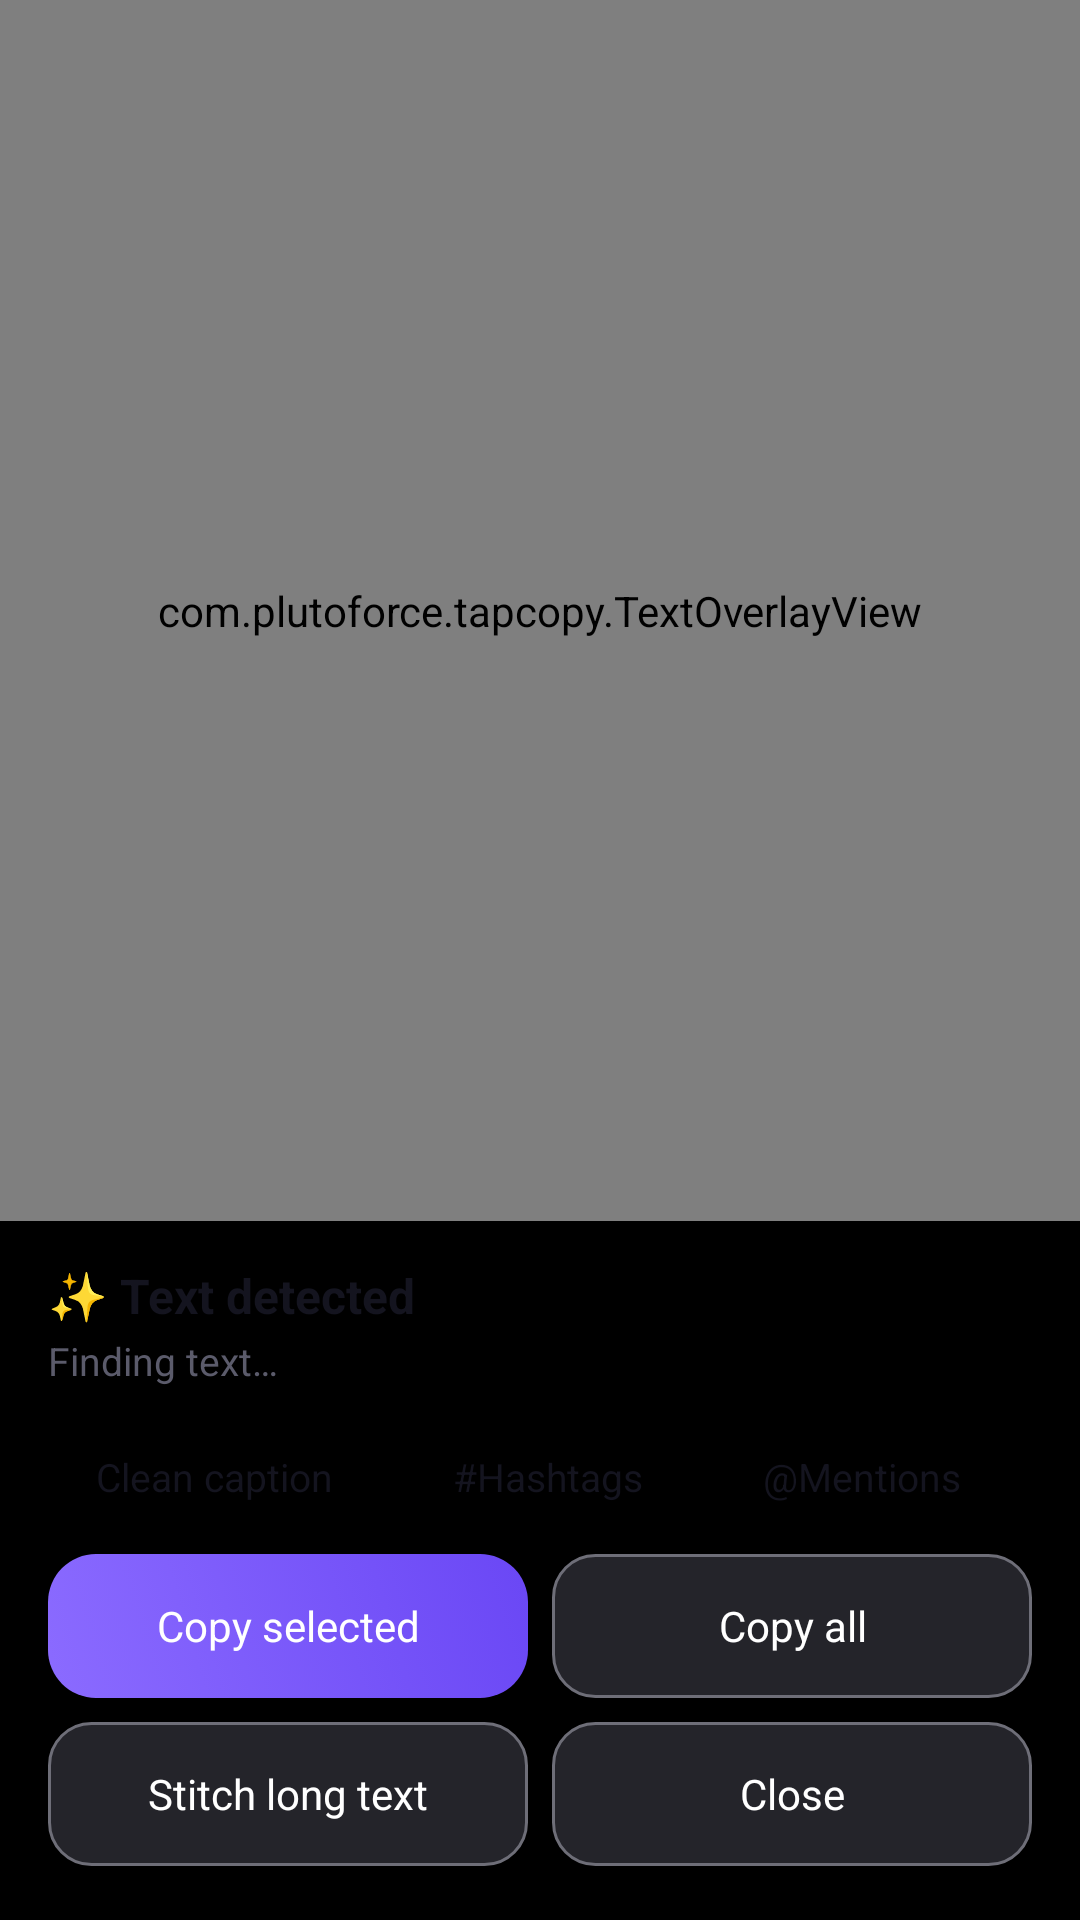

The Android layout XML behind this screen, and the referenced resources:
<!-- AndroidManifest.xml: activity theme Theme.TapCopy.Selection -->
<!-- res/layout/activity_text_selection.xml -->
<?xml version="1.0" encoding="utf-8"?>
<LinearLayout xmlns:android="http://schemas.android.com/apk/res/android"
    android:layout_width="match_parent"
    android:layout_height="match_parent"
    android:background="#000000"
    android:orientation="vertical">

    
    <com.plutoforce.tapcopy.TextOverlayView
        android:id="@+id/textOverlay"
        android:layout_width="match_parent"
        android:layout_height="0dp"
        android:layout_weight="1" />

    <LinearLayout
        android:layout_width="match_parent"
        android:layout_height="wrap_content"
        android:background="@drawable/sheet_bg"
        android:orientation="vertical"
        android:paddingHorizontal="16dp"
        android:paddingTop="14dp"
        android:paddingBottom="18dp">

        <TextView
            android:layout_width="wrap_content"
            android:layout_height="wrap_content"
            android:text="✨ Text detected"
            android:textColor="@color/ink"
            android:textSize="16sp"
            android:textStyle="bold" />

        <TextView
            android:id="@+id/instructionText"
            android:layout_width="match_parent"
            android:layout_height="wrap_content"
            android:layout_marginTop="2dp"
            android:text="@string/recognizing"
            android:textColor="@color/muted"
            android:textSize="13sp" />

        
        <LinearLayout
            android:id="@+id/normalButtons"
            android:layout_width="match_parent"
            android:layout_height="wrap_content"
            android:layout_marginTop="12dp"
            android:orientation="vertical">

            <HorizontalScrollView
                android:layout_width="match_parent"
                android:layout_height="wrap_content"
                android:layout_marginBottom="8dp"
                android:scrollbars="none">

                <LinearLayout
                    android:layout_width="wrap_content"
                    android:layout_height="wrap_content"
                    android:orientation="horizontal">

                    <Button
                        android:id="@+id/btnCaption"
                        style="@style/CategoryChip"
                        android:text="@string/cat_caption" />

                    <Button
                        android:id="@+id/btnHashtags"
                        style="@style/CategoryChip"
                        android:text="@string/cat_hashtags" />

                    <Button
                        android:id="@+id/btnMentions"
                        style="@style/CategoryChip"
                        android:text="@string/cat_mentions" />

                    <Button
                        android:id="@+id/btnLinks"
                        style="@style/CategoryChip"
                        android:text="@string/cat_links" />

                    <Button
                        android:id="@+id/btnEmails"
                        style="@style/CategoryChip"
                        android:text="@string/cat_emails" />

                    <Button
                        android:id="@+id/btnPhones"
                        style="@style/CategoryChip"
                        android:text="@string/cat_phones" />

                    <Button
                        android:id="@+id/btnFix"
                        style="@style/CategoryChip"
                        android:text="@string/cat_fix" />

                    <Button
                        android:id="@+id/btnTranslate"
                        style="@style/CategoryChip"
                        android:text="@string/cat_translate" />

                    <Button
                        android:id="@+id/btnAi"
                        style="@style/CategoryChip"
                        android:text="@string/cat_ai" />
                </LinearLayout>
            </HorizontalScrollView>

            <LinearLayout
                android:layout_width="match_parent"
                android:layout_height="wrap_content"
                android:orientation="horizontal">

                <Button
                    android:id="@+id/copySelectedButton"
                    android:layout_width="0dp"
                    android:layout_height="wrap_content"
                    android:layout_weight="1"
                    android:background="@drawable/button_primary"
                    android:enabled="false"
                    android:text="@string/copy_selected"
                    android:textAllCaps="false"
                    android:textColor="#FFFFFF" />

                <Space
                    android:layout_width="8dp"
                    android:layout_height="1dp" />

                <Button
                    android:id="@+id/copyAllButton"
                    android:layout_width="0dp"
                    android:layout_height="wrap_content"
                    android:layout_weight="1"
                    android:background="@drawable/button_secondary"
                    android:enabled="false"
                    android:text="@string/copy_all"
                    android:textAllCaps="false"
                    android:textColor="#FFFFFF" />
            </LinearLayout>

            <LinearLayout
                android:layout_width="match_parent"
                android:layout_height="wrap_content"
                android:layout_marginTop="8dp"
                android:orientation="horizontal">

                <Button
                    android:id="@+id/stitchButton"
                    android:layout_width="0dp"
                    android:layout_height="wrap_content"
                    android:layout_weight="1"
                    android:background="@drawable/button_secondary"
                    android:enabled="false"
                    android:text="@string/stitch_start"
                    android:textAllCaps="false"
                    android:textColor="#FFFFFF" />

                <Space
                    android:layout_width="8dp"
                    android:layout_height="1dp" />

                <Button
                    android:id="@+id/closeButton"
                    android:layout_width="0dp"
                    android:layout_height="wrap_content"
                    android:layout_weight="1"
                    android:background="@drawable/button_secondary"
                    android:text="@string/close"
                    android:textAllCaps="false"
                    android:textColor="#FFFFFF" />
            </LinearLayout>
        </LinearLayout>

        
        <LinearLayout
            android:id="@+id/stitchButtons"
            android:layout_width="match_parent"
            android:layout_height="wrap_content"
            android:layout_marginTop="12dp"
            android:orientation="vertical"
            android:visibility="gone">

            <LinearLayout
                android:layout_width="match_parent"
                android:layout_height="wrap_content"
                android:orientation="horizontal">

                <Button
                    android:id="@+id/addSelectedButton"
                    android:layout_width="0dp"
                    android:layout_height="wrap_content"
                    android:layout_weight="1"
                    android:background="@drawable/button_secondary"
                    android:enabled="false"
                    android:text="@string/add_selected"
                    android:textAllCaps="false"
                    android:textColor="#FFFFFF" />

                <Space
                    android:layout_width="8dp"
                    android:layout_height="1dp" />

                <Button
                    android:id="@+id/addScreenButton"
                    android:layout_width="0dp"
                    android:layout_height="wrap_content"
                    android:layout_weight="1"
                    android:background="@drawable/button_secondary"
                    android:enabled="false"
                    android:text="@string/add_screen"
                    android:textAllCaps="false"
                    android:textColor="#FFFFFF" />
            </LinearLayout>

            <LinearLayout
                android:layout_width="match_parent"
                android:layout_height="wrap_content"
                android:layout_marginTop="8dp"
                android:orientation="horizontal">

                <Button
                    android:id="@+id/finishButton"
                    android:layout_width="0dp"
                    android:layout_height="wrap_content"
                    android:layout_weight="1"
                    android:background="@drawable/button_primary"
                    android:text="@string/stitch_finish"
                    android:textAllCaps="false"
                    android:textColor="#FFFFFF" />

                <Space
                    android:layout_width="8dp"
                    android:layout_height="1dp" />

                <Button
                    android:id="@+id/cancelStitchButton"
                    android:layout_width="0dp"
                    android:layout_height="wrap_content"
                    android:layout_weight="1"
                    android:background="@drawable/button_secondary"
                    android:text="@string/stitch_cancel"
                    android:textAllCaps="false"
                    android:textColor="#FFFFFF" />
            </LinearLayout>
        </LinearLayout>
    </LinearLayout>

</LinearLayout>
<!-- resources referenced by this layout -->
<resources>
  <color name="ink">#14141F</color>
  <color name="muted">#5B5B6B</color>
  <!-- drawable button_primary (drawable) -->
  <selector xmlns:android="http://schemas.android.com/apk/res/android">
      <item android:state_pressed="true">
          <shape android:shape="rectangle">
              <solid android:color="@color/brand_dark" />
              <corners android:radius="16dp" />
              <padding android:left="18dp" android:top="14dp" android:right="18dp" android:bottom="14dp" />
          </shape>
      </item>
      <item>
          <shape android:shape="rectangle">
              <gradient
                  android:startColor="#8B6BFF"
                  android:endColor="#6A47F5"
                  android:angle="45" />
              <corners android:radius="16dp" />
              <padding android:left="18dp" android:top="14dp" android:right="18dp" android:bottom="14dp" />
          </shape>
      </item>
  </selector>
  <!-- drawable button_secondary (drawable) -->
  <shape xmlns:android="http://schemas.android.com/apk/res/android" android:shape="rectangle">
      <solid android:color="#24242A" />
      <corners android:radius="14dp" />
      <stroke android:width="1dp" android:color="#6E6E78" />
      <padding android:left="18dp" android:top="12dp" android:right="18dp" android:bottom="12dp" />
  </shape>
  <string name="add_screen">Add whole screen</string>
  <string name="add_selected">Add selected</string>
  <string name="cat_ai">✨ AI</string>
  <string name="cat_caption">Clean caption</string>
  <string name="cat_emails">Emails</string>
  <string name="cat_fix">🧹 Fix text</string>
  <string name="cat_hashtags">#Hashtags</string>
  <string name="cat_links">Links</string>
  <string name="cat_mentions">\@Mentions</string>
  <string name="cat_phones">Phones</string>
  <string name="cat_translate">🌐 Translate</string>
  <string name="close">Close</string>
  <string name="copy_all">Copy all</string>
  <string name="copy_selected">Copy selected</string>
  <string name="recognizing">Finding text…</string>
  <string name="stitch_cancel">Cancel</string>
  <string name="stitch_finish">Finish &amp; copy</string>
  <string name="stitch_start">Stitch long text</string>
  <style name="CategoryChip">
          <item name="android:layout_width">wrap_content</item>
          <item name="android:layout_height">wrap_content</item>
          <item name="android:layout_marginEnd">8dp</item>
          <item name="android:background">@drawable/chip_bg</item>
          <item name="android:textColor">@color/ink</item>
          <item name="android:textAllCaps">false</item>
          <item name="android:textSize">13sp</item>
          <item name="android:minWidth">0dp</item>
          <item name="android:minHeight">0dp</item>
          <item name="android:paddingLeft">16dp</item>
          <item name="android:paddingRight">16dp</item>
          <item name="android:paddingTop">9dp</item>
          <item name="android:paddingBottom">9dp</item>
      </style>
  <style name="Theme.TapCopy.Selection" parent="android:style/Theme.Material.NoActionBar">
          <item name="android:fontFamily">sans-serif</item>
          <item name="android:windowFullscreen">true</item>
          <item name="android:navigationBarColor">#000000</item>
          <item name="android:windowActionModeOverlay">true</item>
      </style>
  <color name="brand_dark">#5A3FE0</color>
</resources>
